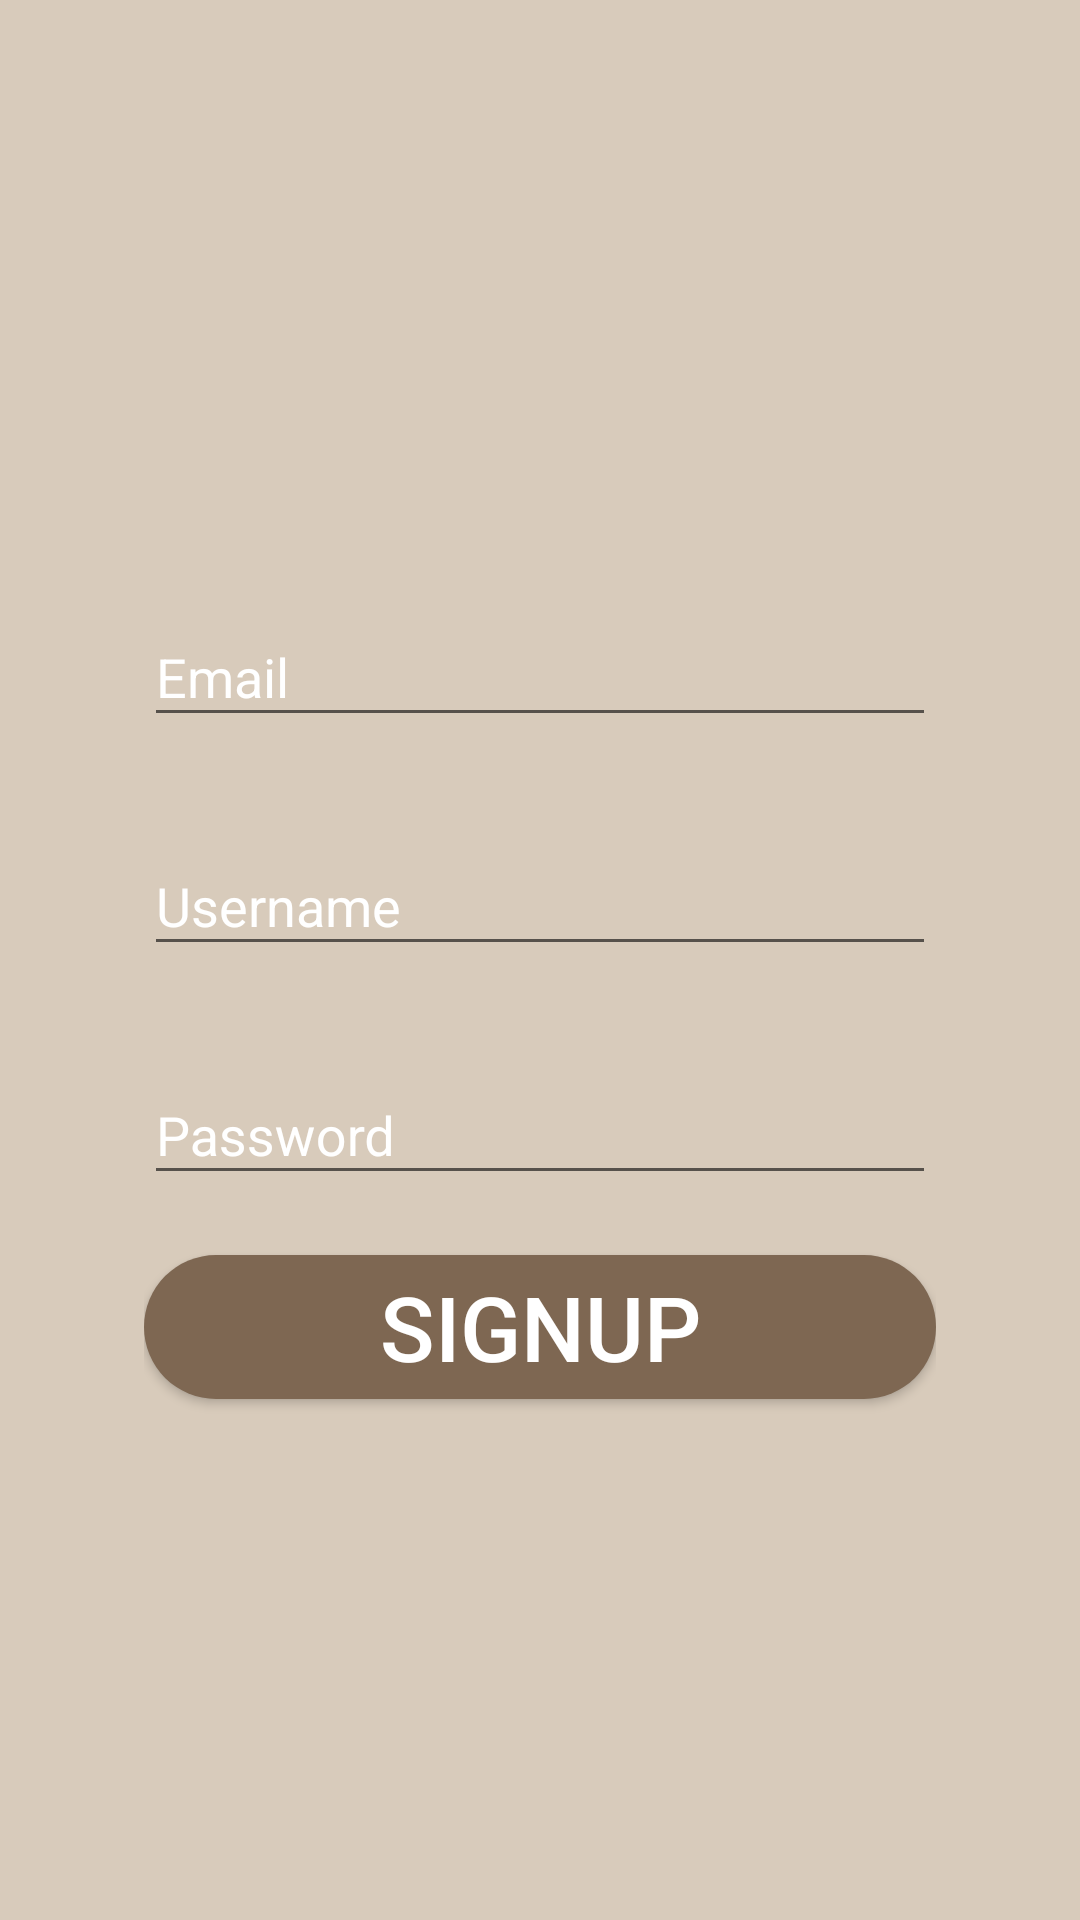

Produce the Android XML layout that renders to this screen, including the resource entries it uses.
<!-- AndroidManifest.xml: application theme AppTheme.NoActionBar.FullScreen -->
<!-- res/layout/layout_signup.xml -->
<?xml version="1.0" encoding="utf-8"?>
<LinearLayout xmlns:android="http://schemas.android.com/apk/res/android"
    android:layout_width="match_parent"
    android:layout_height="match_parent"
    android:background="#d8cbbb"
    android:gravity="center"
    android:orientation="vertical"
    android:padding="48dp">

    <ImageView
        android:layout_width="wrap_content"
        android:layout_height="wrap_content"
        android:paddingBottom="20dp"
        android:scaleType="centerCrop"
        android:src="@drawable/ic_user" />

    <android.support.design.widget.TextInputLayout
        android:id="@+id/signup_til_email"
        android:layout_width="match_parent"
        android:layout_height="wrap_content"
        android:textColorHint="#FFF">

        <android.support.design.widget.TextInputEditText
            android:id="@+id/signup_tie_email"
            android:layout_width="match_parent"
            android:layout_height="wrap_content"
            android:hint="@string/tie_email"
            android:inputType="textEmailAddress"
            android:textColor="#FFFFFF" />
    </android.support.design.widget.TextInputLayout>

    <android.support.design.widget.TextInputLayout
        android:id="@+id/signup_til_user"
        android:layout_width="match_parent"
        android:layout_height="wrap_content"
        android:layout_marginTop="24dp"
        android:textColorHint="#FFF">

        <android.support.design.widget.TextInputEditText
            android:id="@+id/signup_tie_user"
            android:layout_width="match_parent"
            android:layout_height="wrap_content"
            android:hint="@string/tie_username"
            android:inputType="text"
            android:textColor="#FFFFFF" />
    </android.support.design.widget.TextInputLayout>

    <android.support.design.widget.TextInputLayout
        android:id="@+id/signup_til_password"
        android:layout_width="match_parent"
        android:layout_height="wrap_content"
        android:layout_marginTop="24dp"
        android:textColorHint="#FFF">

        <android.support.design.widget.TextInputEditText
            android:id="@+id/signup_tie_password"
            android:layout_width="match_parent"
            android:layout_height="wrap_content"
            android:hint="@string/tie_password"
            android:inputType="textPassword"
            android:textColor="#FFFFFF" />
    </android.support.design.widget.TextInputLayout>

    <Button
        android:id="@+id/btnSignup"
        android:layout_width="match_parent"
        android:layout_height="wrap_content"
        android:layout_marginTop="20dp"
        android:background="@drawable/btn_signup_rounded"

        android:text="Signup"
        android:textColor="#FFF"
        android:textSize="30sp" />
</LinearLayout>
<!-- resources referenced by this layout -->
<resources>
  <!-- drawable btn_signup_rounded (drawable) -->
  <?xml version="1.0" encoding="utf-8"?>
  <shape xmlns:android="http://schemas.android.com/apk/res/android"
      android:shape="rectangle">
      <solid android:color="#7e6752" />
      <corners android:radius="100dp" />
  </shape>
  <string name="tie_email">Email</string>
  <string name="tie_password">Password</string>
  <string name="tie_username">Username</string>
  <style name="AppTheme.NoActionBar.FullScreen">
          <item name="windowActionBar">false</item>
          <item name="windowNoTitle">true</item>
          <item name="android:windowFullscreen">true</item>
          <item name="android:textColorHint">@color/colorAccent</item>
      </style>
  <color name="colorAccent">#333644</color>
</resources>
